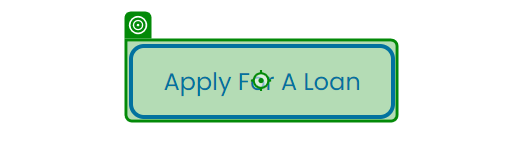
Task: Template project for test suite
Workflow: HomePage

Step 1: get-text from the button in window 'UiBank' (chrome.exe)
